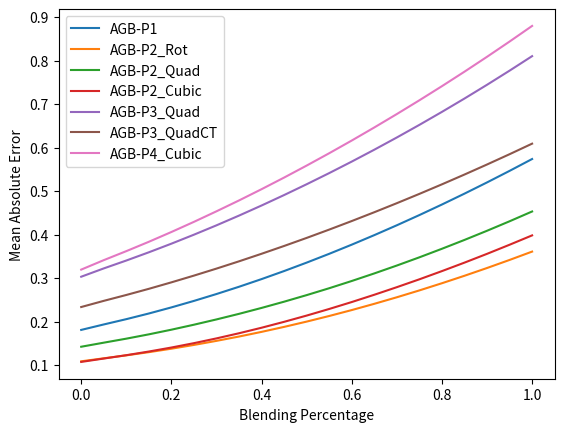

Write Python code to recreate this figure.
import matplotlib.pyplot as plt
import numpy as np

# Define x values
x = [
    0,
    0.05,
    0.1,
    0.15,
    0.2,
    0.25,
    0.3,
    0.35,
    0.4,
    0.45,
    0.5,
    0.55,
    0.6,
    0.65,
    0.7,
    0.75,
    0.8,
    0.85,
    0.9,
    0.95,
    1,
]

# Define y values for first graph
y1 = [
    0.1809082588,
    0.1934439688,
    0.2056469013,
    0.2186547974,
    0.2326598614,
    0.2475836567,
    0.2634139771,
    0.2801134662,
    0.2977258654,
    0.3162357575,
    0.3356267731,
    0.3558504565,
    0.3769057163,
    0.3987968873,
    0.4214618541,
    0.4449283276,
    0.4691675774,
    0.4941916242,
    0.5199806495,
    0.5465092826,
    0.5737939155,
]

# Define y values for second graph
y2 = [
    0.1087524488,
    0.1156364878,
    0.1224176866,
    0.1297311275,
    0.1377192838,
    0.1463730044,
    0.1557361383,
    0.1656904414,
    0.1764032672,
    0.1878717016,
    0.2000339005,
    0.212920023,
    0.2265442408,
    0.2409067425,
    0.2559594617,
    0.2717265845,
    0.2882176288,
    0.3053683913,
    0.3232244381,
    0.3417616867,
    0.3609527751,
]

y3 = [
    0.1422384704,
    0.1515822957,
    0.1607926017,
    0.170728128,
    0.1814300366,
    0.1928743762,
    0.2050252239,
    0.2178552701,
    0.2314662486,
    0.2458052408,
    0.2609084999,
    0.2767473725,
    0.2933764008,
    0.3107698085,
    0.3289127892,
    0.3477895653,
    0.367443168,
    0.3877662145,
    0.408841671,
    0.4306418482,
    0.4531721918,
]

y4 = [
    0.1073308438,
    0.1150973309,
    0.1228013071,
    0.1312128217,
    0.1404079446,
    0.1504564346,
    0.1614131047,
    0.1732319633,
    0.1859210975,
    0.199509059,
    0.2138777988,
    0.2290610081,
    0.2449845216,
    0.2617300533,
    0.2791539004,
    0.297242204,
    0.3161037644,
    0.3355959794,
    0.355784087,
    0.3767086386,
    0.3982239198,
]

y5 = [
    0.3031871293,
    0.3222809445,
    0.3404076415,
    0.3593467272,
    0.3791470199,
    0.3998203176,
    0.4213322295,
    0.4437068103,
    0.4669090632,
    0.4909459414,
    0.5157803775,
    0.5414082296,
    0.5678750715,
    0.5951665897,
    0.6232997165,
    0.6522805055,
    0.682121763,
    0.7128204179,
    0.744415163,
    0.7769066997,
    0.810268498,
]

y6 = [
    0.2335191813,
    0.2477051919,
    0.2612298719,
    0.2753787079,
    0.2902554794,
    0.3057462663,
    0.3218607845,
    0.3385924415,
    0.3559583194,
    0.3738856328,
    0.3924087419,
    0.4115207643,
    0.4311845476,
    0.4514422525,
    0.4722491097,
    0.4936223466,
    0.5155690511,
    0.5380968749,
    0.5611809177,
    0.5848307863,
    0.609106998,
]

y7 = [
    0.3195439941,
    0.3412726261,
    0.3619903728,
    0.383488286,
    0.405989853,
    0.4293265958,
    0.453572641,
    0.4785429051,
    0.5044210743,
    0.531129183,
    0.5587127067,
    0.5870766846,
    0.6162680906,
    0.6463063933,
    0.677149411,
    0.7087912819,
    0.7412262404,
    0.7745535418,
    0.8087572289,
    0.8438106792,
    0.8797506898,
]

fig, ax = plt.subplots()

ax.plot(x, y1, label="AGB-P1")
ax.plot(x, y2, label="AGB-P2_Rot")
ax.plot(x, y3, label="AGB-P2_Quad")
ax.plot(x, y4, label="AGB-P2_Cubic")
ax.plot(x, y5, label="AGB-P3_Quad")
ax.plot(x, y6, label="AGB-P3_QuadCT")
ax.plot(x, y7, label="AGB-P4_Cubic")

ax.legend()
ax.set_xlabel("Blending Percentage")
ax.set_ylabel("Mean Absolute Error")
plt.show()
